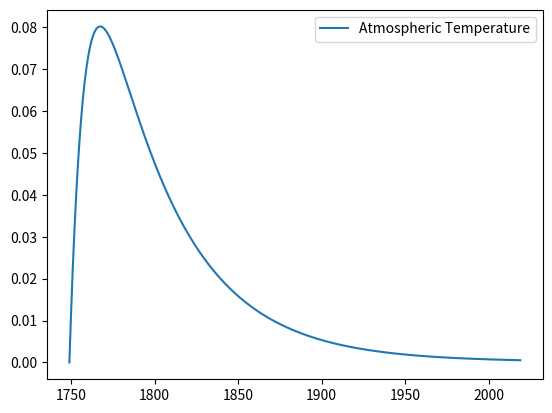

Python code for this plot:
from __future__ import annotations
import math
from dataclasses import dataclass
import numpy as np
import pandas as pd
import matplotlib.pyplot as plt
from typing import Callable, Optional


# -------------------- Parameters --------------------
@dataclass
class Params:
    # Time grid
    Delta    : int   = 5         # Time step in years
    t0       : int   = 2015      # Start year of simulation (fixed)
    tT       : int   = 2100      # End year of simulation
    nT       : int   = None      # Number of periods (computed from t0, tT, Delta)
    # Climate block parameters
    F2XCO2   : float = 3.3613    # Forcing for doubling CO2 (W/m²)
    T2XCO2   : float = 3.1       # Equilibrium climate sensitivity (°C per doubling CO2)
    xi       : float = 3/11      # Carbon cycle parameter (emissions to atmosphere fraction)
    mat      : float = 588       # Preindustrial atmospheric carbon mass (GtC)
    mup      : float = 360       # Preindustrial upper-ocean carbon mass (GtC)
    mlo      : float = 1720      # Preindustrial lower-ocean carbon mass (GtC)
    b12      : float = 0.024     # Carbon transfer rate atmosphere → upper ocean
    b23      : float = 0.0014    # Carbon transfer rate upper ocean → lower ocean
    c1       : float = 0.0201    # Climate system parameter (heat exchange)
    c3       : float = 0.0176    # Climate system parameter (feedback term)
    c4       : float = 0.005     # Climate system parameter (deep ocean heat exchange)
    T_AT0    : float = 0.85      # Initial atmospheric temperature anomaly (°C)
    T_LO0    : float = 0.007     # Initial lower-ocean temperature anomaly (°C)
    M_AT0    : float = 851       # Initial atmospheric carbon mass (GtC)
    M_UP0    : float = 460       # Initial upper-ocean carbon mass (GtC)
    M_LO0    : float = 1740      # Initial lower-ocean carbon mass (GtC)
    mch4     : float = 722       # Preindustrial methane ppb
    M_CH40   : float = 1860      # Modern methane concentration (ppb)
    alpha_ch4 : float = 0.036    # Forcing coefficient (W/m² per sqrt(ppb))
    delta_ch4 : float = 1/9      # Decay rate ~ 10 years lifetime
    
    # Variable names
    col = ['time', 'E','F','T_AT','T_LO','M_AT','M_UP','M_LO','E_CH4','M_CH4']
    
    # additional definition
    def __post_init__(self):
        self.nT = (self.tT + self.Delta - self.t0)//self.Delta
        self.nY = len(self.col)
        # mapping indices automatiques
        for i, name in enumerate(self.col):
            setattr(self, f"i_{name}", i)

def init_states(p: Params):
    # create simulation matrix
    sim                 = np.full((p.nT, p.nY), np.nan)
    sim[:,p.i_E]       = 0
    sim[:,p.i_E_CH4]   = 0
    # set state variables value in 2015
    sim[0, p.i_time]   = p.t0                                      # Initial year
    sim[0, p.i_T_AT]   = p.T_AT0                                   # Initial atmospheric temperature anomaly (°C)
    sim[0, p.i_T_LO]   = p.T_LO0                                   # Initial lower-ocean temperature anomaly (°C)
    sim[0, p.i_M_AT]   = p.M_AT0                                   # Initial atmospheric CO₂ concentration (GtC)
    sim[0, p.i_M_UP]   = p.M_UP0                                   # Initial upper-ocean CO₂ concentration (GtC)
    sim[0, p.i_M_LO]   = p.M_LO0                                   # Initial lower-ocean CO₂ concentration (GtC)
    sim[0, p.i_M_CH4]  = p.M_CH40                                   # Initial lower-ocean CO₂ concentration (GtC)
    # set exogenous variables
    for t in range(1, p.nT):
        ## Time and exogenous drivers
        i = t + 1  # DICE index starts at t=1 while Python arrays are 0-based
        
        # Calendar year: time(t) = t0 + Δ * (i - 1)
        sim[t, p.i_time] = p.t0 + p.Delta * (i - 1)
        

    return sim

def update_path(sim, p: Params, t_start, t_end) -> np.ndarray:
    ln2 = np.log(2.0)
    t0 = np.where(sim[:,p.i_time] == t_start)[0][0]
    tT = np.where(sim[:,p.i_time] == t_end)[0][0]
    
    for t in range(t0, tT):
        
        # F(t) = F2XCO2 * log2(M_AT(t−1)/mat) + F_EX(t)
        sim[t, p.i_F] = p.F2XCO2 * (np.log(sim[t-1, p.i_M_AT] / p.mat) / ln2)  + p.alpha_ch4 * (np.sqrt(sim[t-1, p.i_M_CH4]) - np.sqrt(p.mch4))

        # M_AT(t)      = (1 − Δ·b₁₂)·M_AT(t−1) + Δ·b₁₂·(M_AT₀ / M_UP₀)·M_UP(t−1) + ξ·E(t)
        sim[t, p.i_M_AT] = (1.0 - p.Delta * p.b12) * sim[t-1, p.i_M_AT] + p.Delta * p.b12 * (p.mat / p.mup) * sim[t-1, p.i_M_UP] + p.xi * sim[t-1, p.i_E]
        # M_UP(t)      = Δ·b₁₂·M_AT(t−1) + (1 − Δ·b₁₂·(M_AT₀ / M_UP₀) − Δ·b₂₃)·M_UP(t−1) + Δ·b₂₃·(M_UP₀ / M_LO₀)·M_LO(t−1)
        sim[t, p.i_M_UP] = p.Delta * p.b12 * sim[t-1, p.i_M_AT] + (1.0 - p.Delta * p.b12 * (p.mat / p.mup) - p.Delta * p.b23) * sim[t-1, p.i_M_UP] + p.Delta * p.b23 * (p.mup / p.mlo) * sim[t-1, p.i_M_LO]
        # M_LO(t)      = Δ·b₂₃·M_UP(t−1) + (1 − Δ·b₂₃·(M_UP₀ / M_LO₀))·M_LO(t−1) 
        sim[t, p.i_M_LO] = p.Delta * p.b23 * sim[t-1, p.i_M_UP] + (1.0 - p.Delta * p.b23 * (p.mup / p.mlo)) * sim[t-1, p.i_M_LO]

        # Methane stock update
        sim[t, p.i_M_CH4] = sim[t-1, p.i_M_CH4] \
                            - p.Delta * p.delta_ch4 * (sim[t-1, p.i_M_CH4] - p.mch4) \
                            + p.Delta * sim[t-1, p.i_E_CH4]
                           
        # Temperatures
        # T_AT(t)      = T_AT(t−1) + Δ*c1*F(t) − Δ*c1*(F2XCO2/T2XCO2)*T_AT(t−1) − Δ*c1*c3*(T_AT(t−1) − T_LO(t−1))
        sim[t, p.i_T_AT] = sim[t-1, p.i_T_AT] + p.Delta * p.c1 * sim[t, p.i_F] - p.Delta * p.c1 * (p.F2XCO2 / p.T2XCO2) * sim[t-1, p.i_T_AT] - p.Delta * p.c1 * p.c3 * (sim[t-1, p.i_T_AT] - sim[t-1, p.i_T_LO])
        #  T_LO(t) = T_LO(t−1) + Δ·c₄·(T_AT(t−1) − T_LO(t−1))
        sim[t, p.i_T_LO] = sim[t-1, p.i_T_LO] + p.Delta * p.c4 * (sim[t-1, p.i_T_AT] - sim[t-1, p.i_T_LO])


    return sim

def mat_to_df(mat,p: Params) -> pd.DataFrame:
    df = pd.DataFrame(mat, columns=p.col);
    return df


if __name__ == "__main__":
    

    p       = Params()
    
    # Time definitions
    p.Delta = 1         # Annual Data
    p.t0    = 1749      #
    p.tT    = 2020
    p.nT    = (p.tT + p.Delta - p.t0)//p.Delta # update number of periods
    
    # Initialize to pre-industrial carbon
    p.M_AT0 = p.mat
    p.M_UP0 = p.mup
    p.M_LO0 = p.mlo
    # No Temperatures anomalies
    p.T_AT0 = 0
    p.T_LO0 = 0
    
    path = init_states(p)
    path = update_path(path,p,1750,2020)

    df = mat_to_df(path,p)
   
    plt.plot(df["time"], df["T_AT"], label="Atmospheric Temperature")
    plt.legend()
    plt.show()